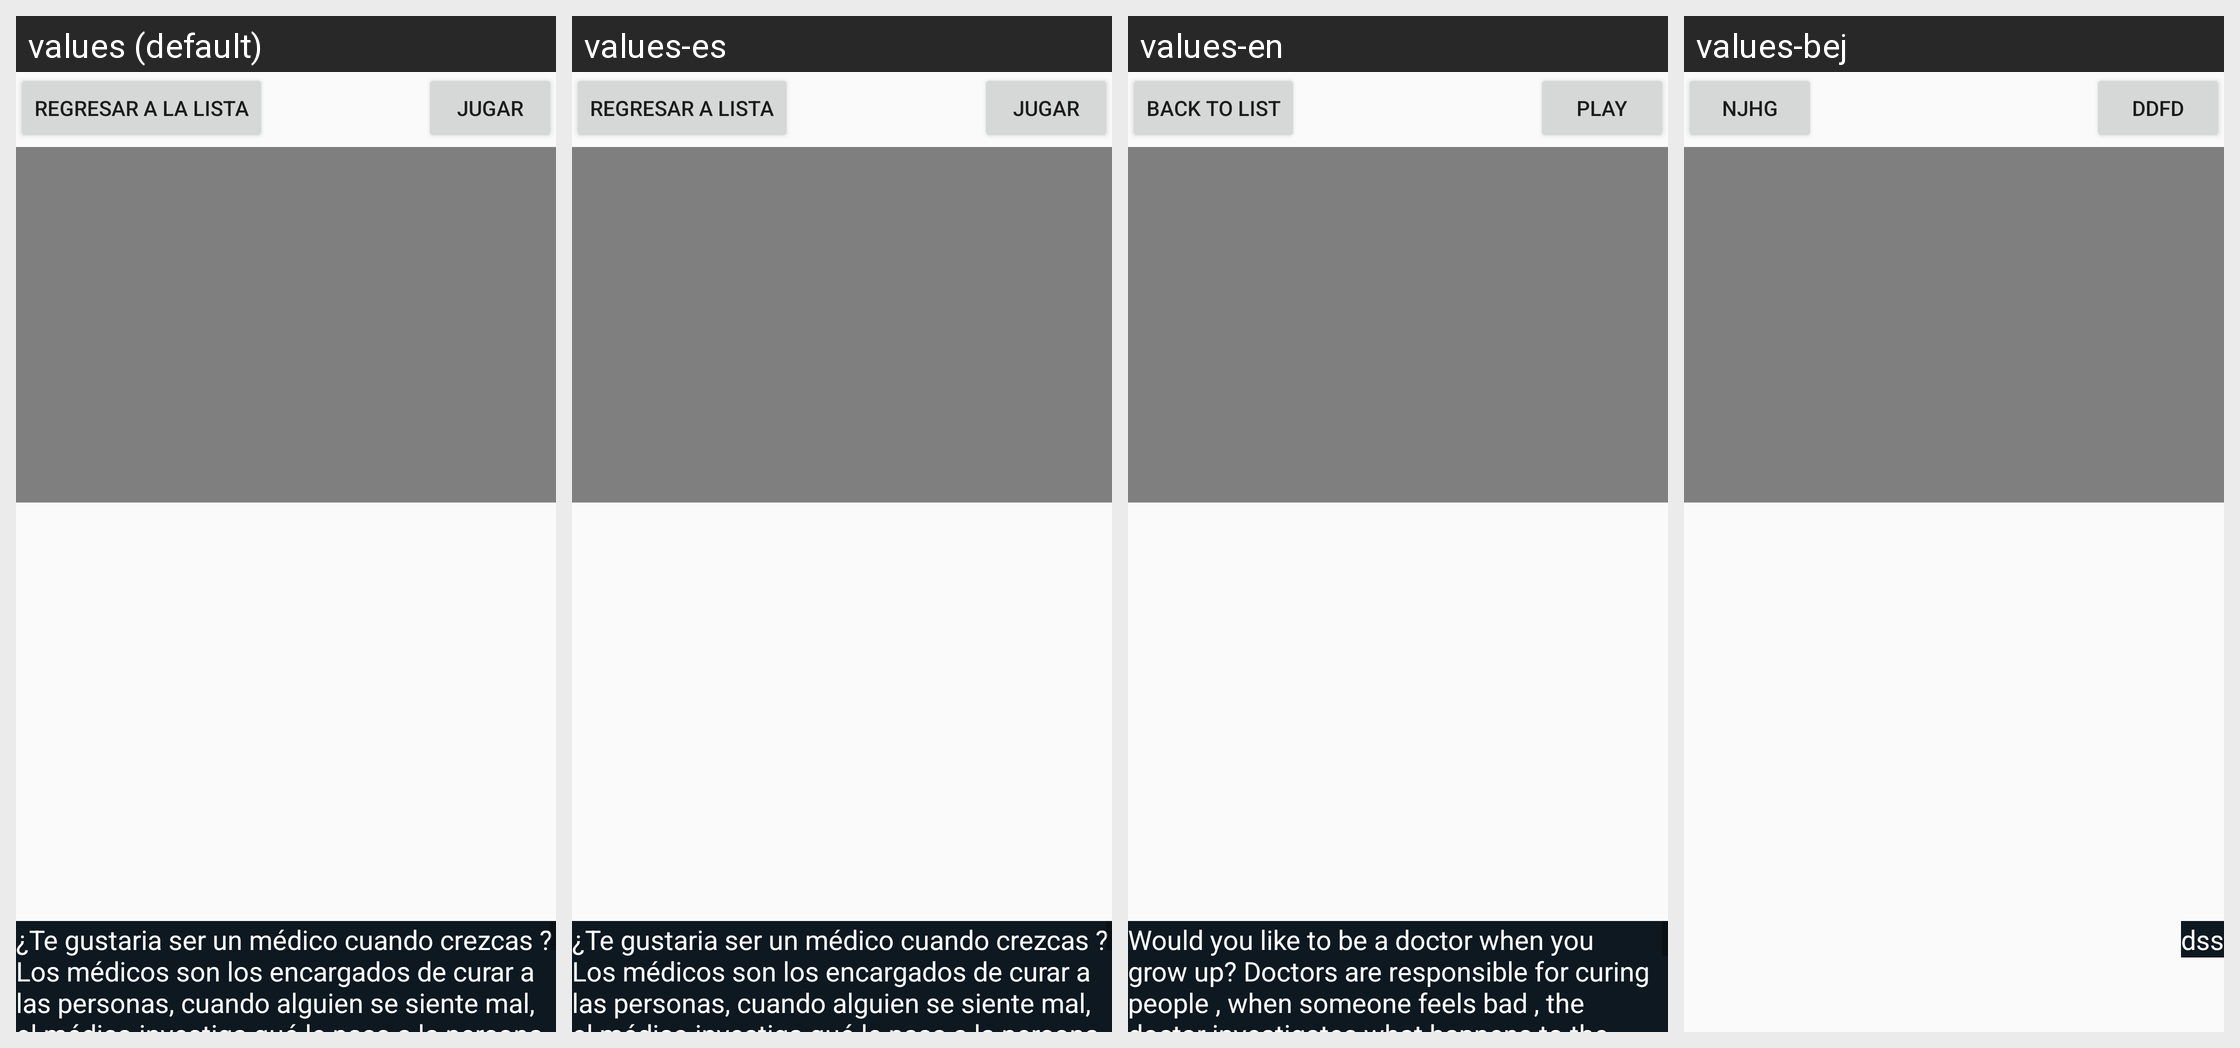

Locale-by-locale string values for the Android screen shown in this grid:
Android screen res/layout/activity_fullscreen_medico.xml rendered under 4 locales, left to right: values (default), values-es, values-en, values-bej. Device: Nexus 5 (rendered at 1080×1920; each locale shown at half size, 540×960, under a caption strip naming it); theme AppTheme.
Strings drawn on this screen, with the default value and each locale's value (text and hints the layout hard-codes, and strings that could not be matched under every locale, appear in the picture but are not listed):

regresarlista
  values: regresar a la lista
  values-es: Regresar a lista
  values-en: Back to list
  values-bej: njhg

jugar
  values: JUGAR
  values-es: JUGAR
  values-en: PLAY
  values-bej: ddfd

medico
  values: ¿Te gustaria ser un médico cuando crezcas ? Los médicos son los encargados de curar a las personas, cuando alguien se siente mal, el médico investiga qué le pasa a la persona y busca la forma de curarla mediante medicinas, cirugías u otros procedimientos. Ellos también dan consejos a las personas, acerca de cómo estar saludables, con respecto a las dietas , el sueño, el descanso y el ejercicio …[clipped]
  values-es: ¿Te gustaria ser un médico cuando crezcas ? Los médicos son los encargados de curar a las personas, cuando alguien se siente mal, el médico investiga qué le pasa a la persona y busca la forma de curarla mediante medicinas, cirugías u otros procedimientos. Ellos también dan consejos a las personas, acerca de cómo estar saludables, con respecto a las dietas , el sueño, el descanso y el ejercicio …[clipped]
  values-en: Would you like to be a doctor when you grow up? Doctors are responsible for curing people , when someone feels bad , the doctor investigates what happens to the person and seeks ways to cure through medicine , surgery or other procedures. They also give advice to people on how to be healthy , with regard to diet , sleep , rest and exercise necessary. Doctors working in hospitals have long working …[clipped]
  values-bej: dss
